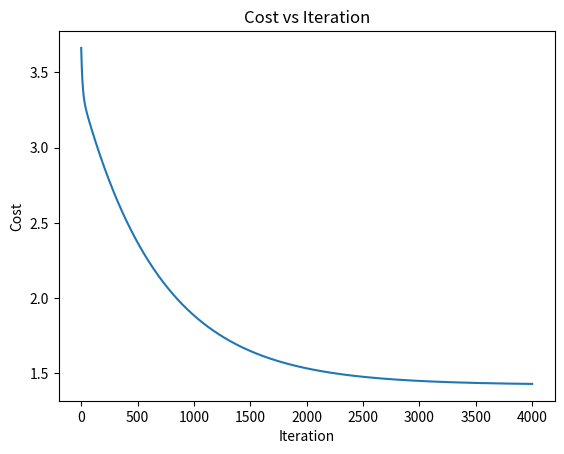
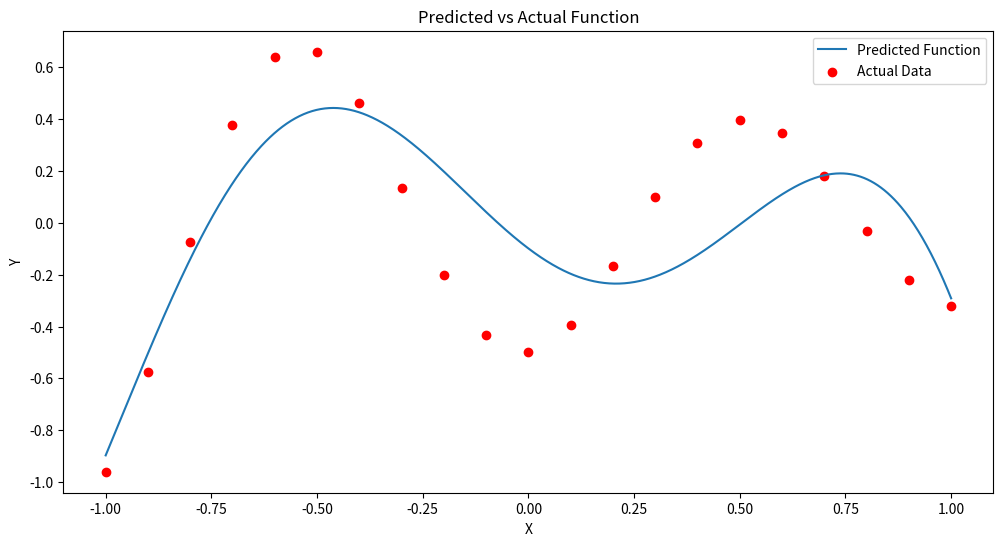

The script that saved these images, in order:
import numpy as np
import matplotlib.pyplot as plt

# Define the cost function J(x)
def cost_function(A, x, b):
    return np.sum((A @ x - b)**2)

# Define the gradient of J(x)
def gradient(A, x, b):
    return 2 * A.T @ (A @ x - b)

# Define the gradient descent algorithm
def gradient_descent(A, b, initial_x, learning_rate, max_iterations):
    x = initial_x
    cost_history = []
    for _ in range(max_iterations):
        grad = gradient(A, x, b)
        x = x - learning_rate * grad
        cost = cost_function(A, x, b)
        cost_history.append(cost)
    return x, cost_history

# Given data points
X = np.array([-1, -0.9, -0.8, -0.7, -0.6, -0.5, -0.4, -0.3, -0.2, -0.1, 0, 0.1, 0.2, 0.3, 0.4, 0.5, 0.6, 0.7, 0.8, 0.9, 1])
Y = np.array([-0.96, -0.577, -0.073, 0.377, 0.641, 0.66, 0.461, 0.134, -0.201, -0.434, -0.5, -0.393, -0.165, 0.099, 0.307, 0.396, 0.345, 0.182, -0.031, -0.219, -0.321])

# Construct the design matrix A
A = np.column_stack((np.ones(X.shape), np.sin(X) + np.cos(X), np.sin(2*X) + np.cos(2*X), np.sin(3*X) + np.cos(3*X)))

# Initial guess for the coefficients x
initial_x = np.zeros(4)

# Set the learning rate and max_iterations for the gradient descent
learning_rate = 0.01
max_iterations = 4000

# Solve for the coefficients using gradient descent
final_x, cost_history = gradient_descent(A, Y, initial_x, learning_rate, max_iterations)

# Plot the cost history
plt.plot(cost_history)
plt.xlabel('Iteration')
plt.ylabel('Cost')
plt.title('Cost vs Iteration')
plt.savefig('problem3_cost.pdf')

# Return the final coefficients
print(final_x)

# Define the function as per the given problem
def f(X, x0, x1, x2, x3):
    return x0 + x1 * (np.sin(X) + np.cos(X)) + x2 * (np.sin(2*X) + np.cos(2*X)) + x3 * (np.sin(3*X) + np.cos(3*X))

# Given coefficients (replace with your final_x from the optimization)
coefficients = final_x 
# Interpolated points
X_interp = np.linspace(min(X), max(X), 1000)  # Assuming X and Y are defined as in the problem
Y_interp = f(X_interp, *coefficients)

# Plot the predicted function and the actual data points
plt.figure(figsize=(12, 6))
plt.plot(X_interp, Y_interp, label='Predicted Function')
plt.scatter(X, Y, color='red', label='Actual Data')
plt.xlabel('X')
plt.ylabel('Y')
plt.legend()
plt.title('Predicted vs Actual Function')
plt.savefig('problem3_predicted.pdf')

